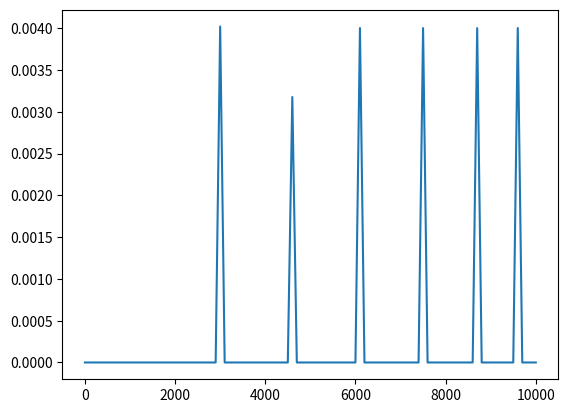

Reproduce this figure in Python.
import time
import random
import matplotlib.pyplot as plt

# from: lab_code_complexity

# complexity is O(n)
def traversalFunction(myList):
    for i in range(len(myList)):
        myList[i] = myList[i] + 3


# complexity is O(n^2)
def doubleTraversalFunction(myList):
    for i in range(len(myList)):
        for j in range(len(myList)):
            myList[i] = myList[i] + 3


# complexity is O(1)
def sillyFunction(myList):
    return myList[0]


# complexity is O(n)^3
def functionAhoy(myList):
    items = []
    for item in myList:
        for i in range(len(myList)):
            for j in range(i, len(myList)):
                items.append(str(item) + str(i * j) + 'ahoy')
    return items


# complexity is O(n) - this is a sneaky one: the outer for loop doesn't depend on the size of the input, and that is why we have O(n) instead of O(n^2)
def functionFoo(myList):
    newList = []
    for i in range(7):
        for j in range(len(myList)):
            newList.append(i * myList[j])


# complexity is O(n^2): the traversal function is O(n), and we do that O(n) times
def practiceFunction(myList):
    for i in range(len(myList)):
        traversalFunction(myList)


def testRuntimes(functionName, maxSize):
    maxN = int(maxSize)
    increment = int(maxSize / 100)
    if increment < 1:
        increment = 1

    inputs = []
    for i in range(0, maxN + 1, increment):
        res = random.sample(range(0, maxN), i)
        inputs.append(res)
    plotRuntimes(traversalFunction, inputs)
    
    
# Task
def plotRuntimes(func, listOfInputs):
    times = []
    sizes = []
    for inputItem in listOfInputs:
        sizes.append(len(inputItem))
        t = time.process_time()
        func(inputItem)
        elapsed_time = time.process_time() - t
        times.append(elapsed_time)
    plt.plot(sizes, times)
    plt.savefig('output.pdf')


testRuntimes(functionAhoy, 10000)

# Task 1a -  complexity is O(n)
def findSum(myList):
    sum = 0
    for item in myList:
        sum = sum + item
    return sum


# Task 1b -  complexity is O(n)
def findMax(myList):
    maxSoFar = myList[0]
    for item in myList:
        if item >= maxSoFar:
            maxSoFar = item
    return maxSoFar


# Task 1c -  complexity is O(n^2)
def checkUnique(myList):
    for i in range(len(myList)):
        for j in range(len(myList)):
            if i != j and myList[i] == myList[j]:
                return False
    return True




